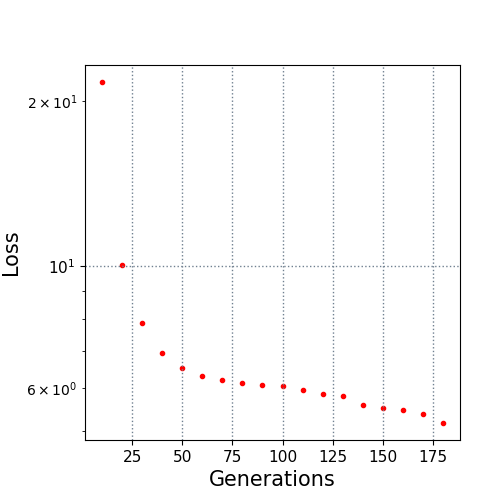

The file beside this chart, header and first rows:
10.0, 21.631352
20.0, 10.04
30.0, 7.866
40.0, 6.95
50.0, 6.53
60.0, 6.295
70.0, 6.208
80.0, 6.113
90.0, 6.068
100.0, 6.035
110.0, 5.941
120.0, 5.857
130.0, 5.792
140.0, 5.58
150.0, 5.505
160.0, 5.457
170.0, 5.368
180.0, 5.177
